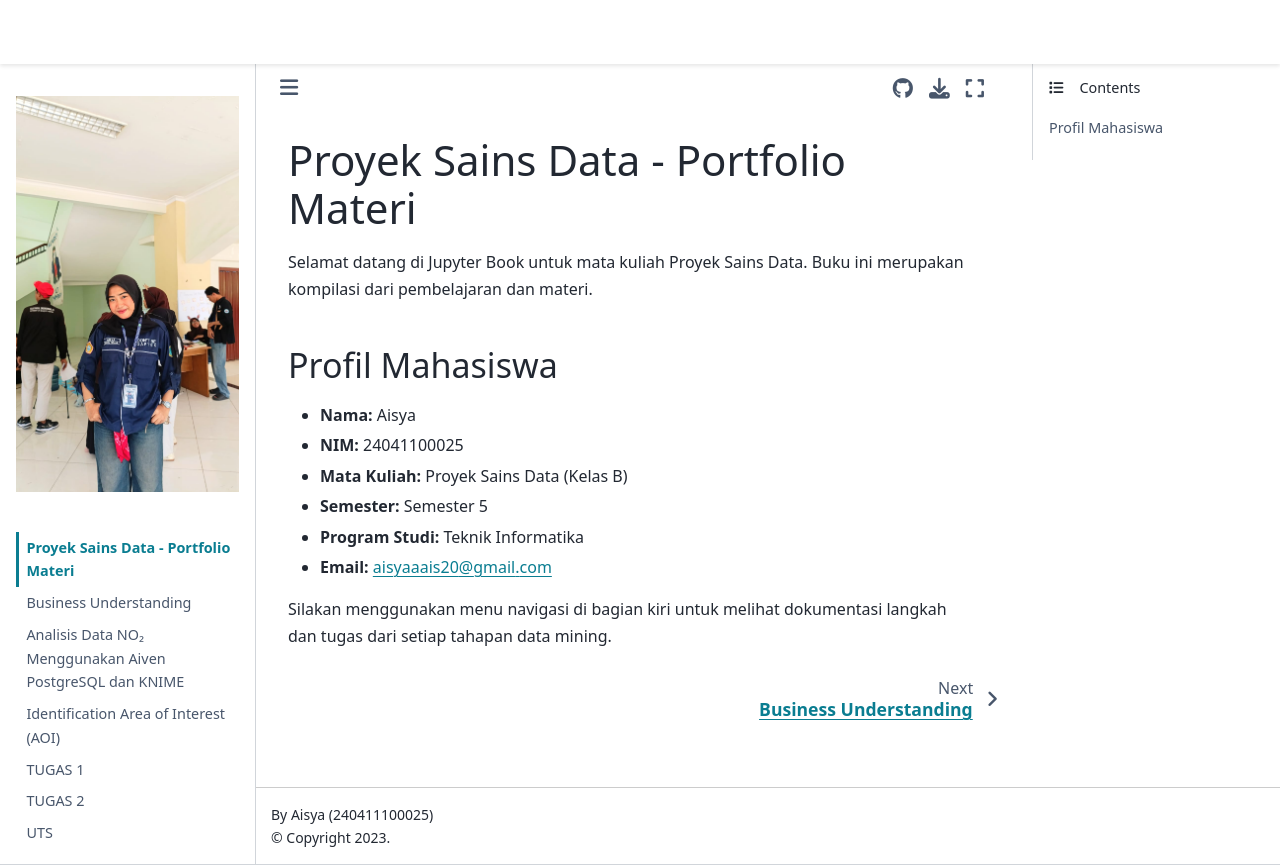

repository: Aisya08/PSD · page: intro.html · generator: jekyll

# Proyek Sains Data - Portfolio Materi

Selamat datang di Jupyter Book untuk mata kuliah Proyek Sains Data. Buku ini merupakan kompilasi dari pembelajaran dan materi.

## Profil Mahasiswa
- **Nama:** Aisya
- **NIM:** 24041100025
- **Mata Kuliah:** Proyek Sains Data (Kelas B)
- **Semester:** Semester 5
- **Program Studi:** Teknik Informatika
- **Email:** aisyaaais20@gmail.com

Silakan menggunakan menu navigasi di bagian kiri untuk melihat dokumentasi langkah dan tugas dari setiap tahapan data mining.
